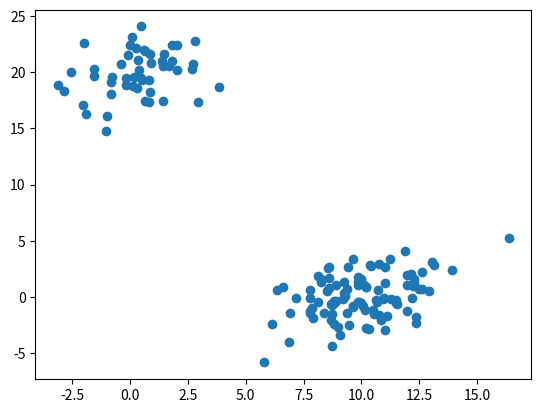
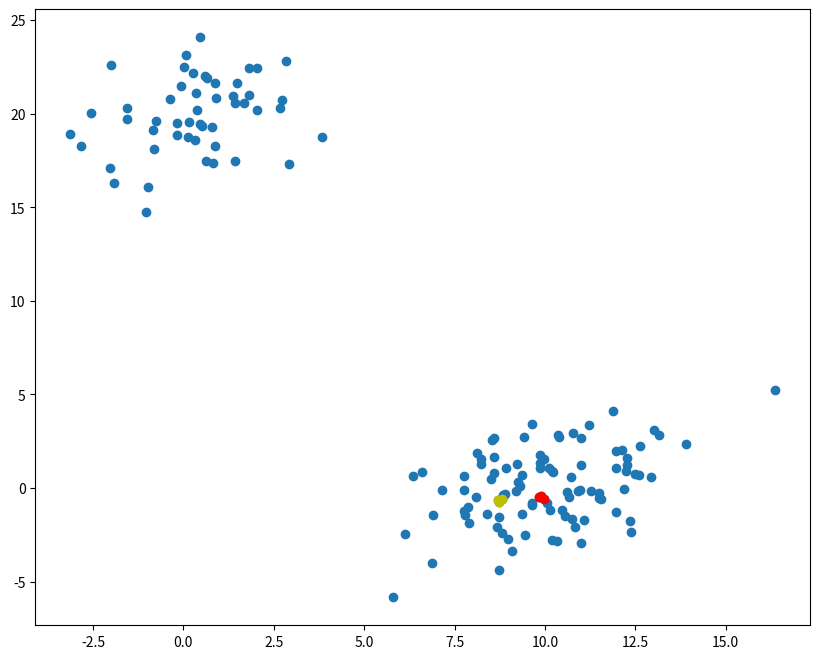
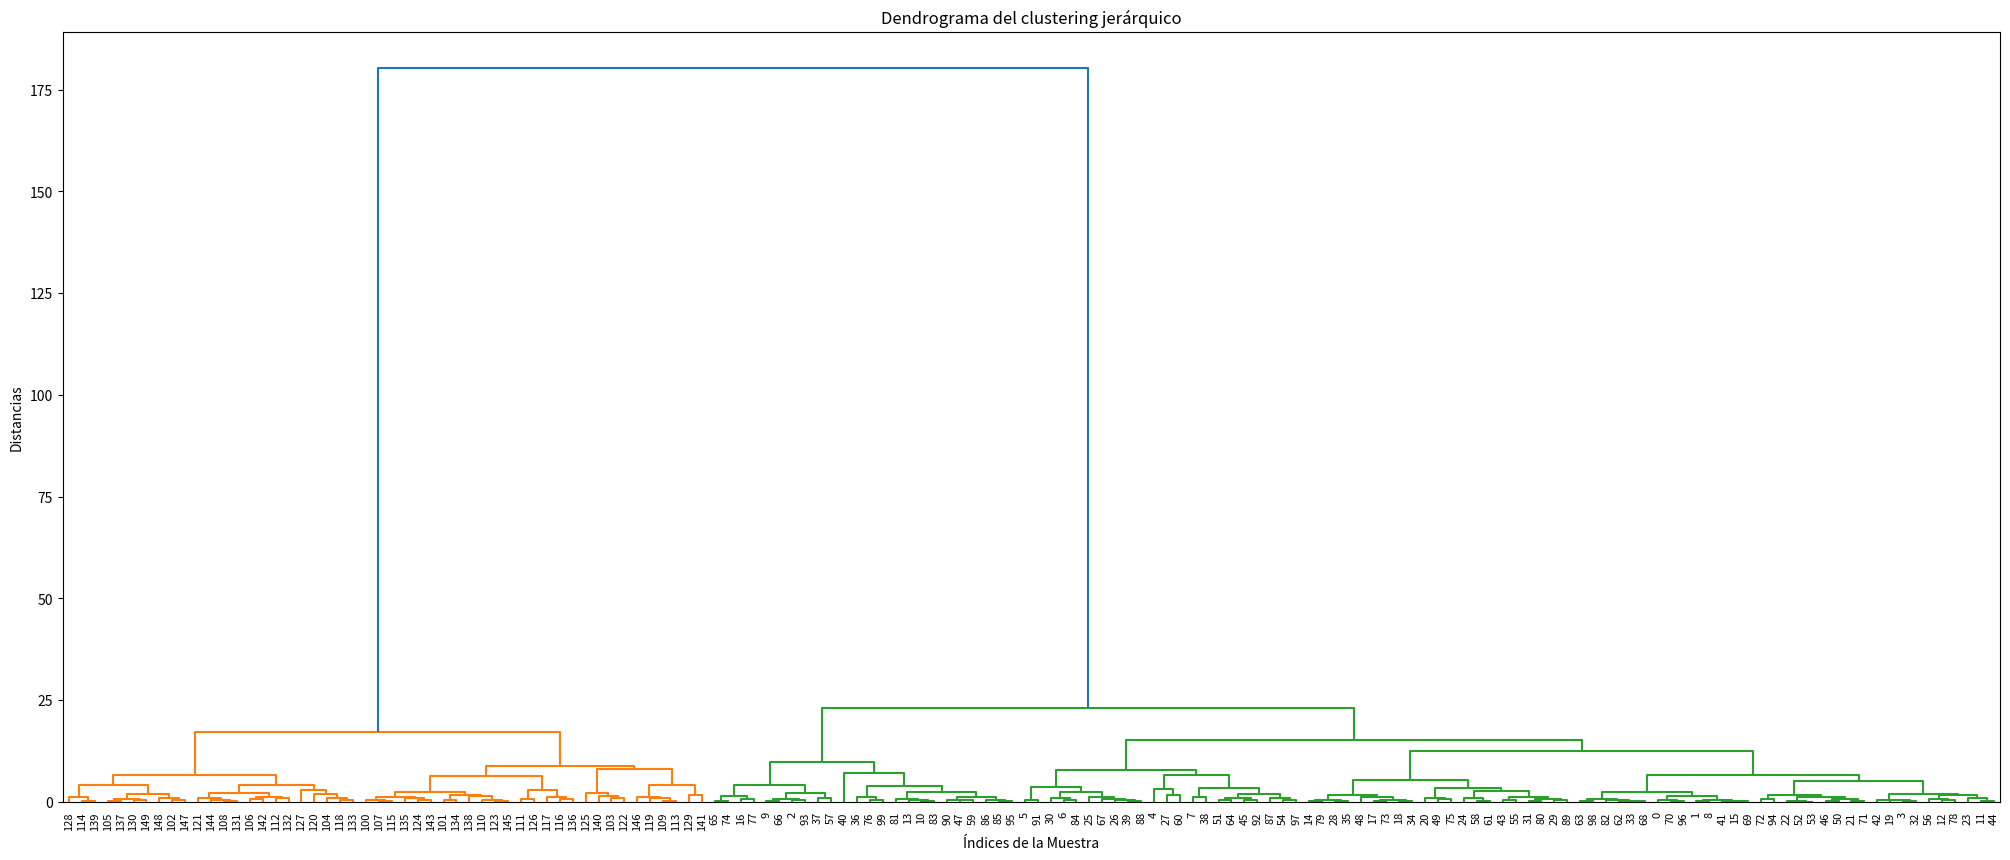
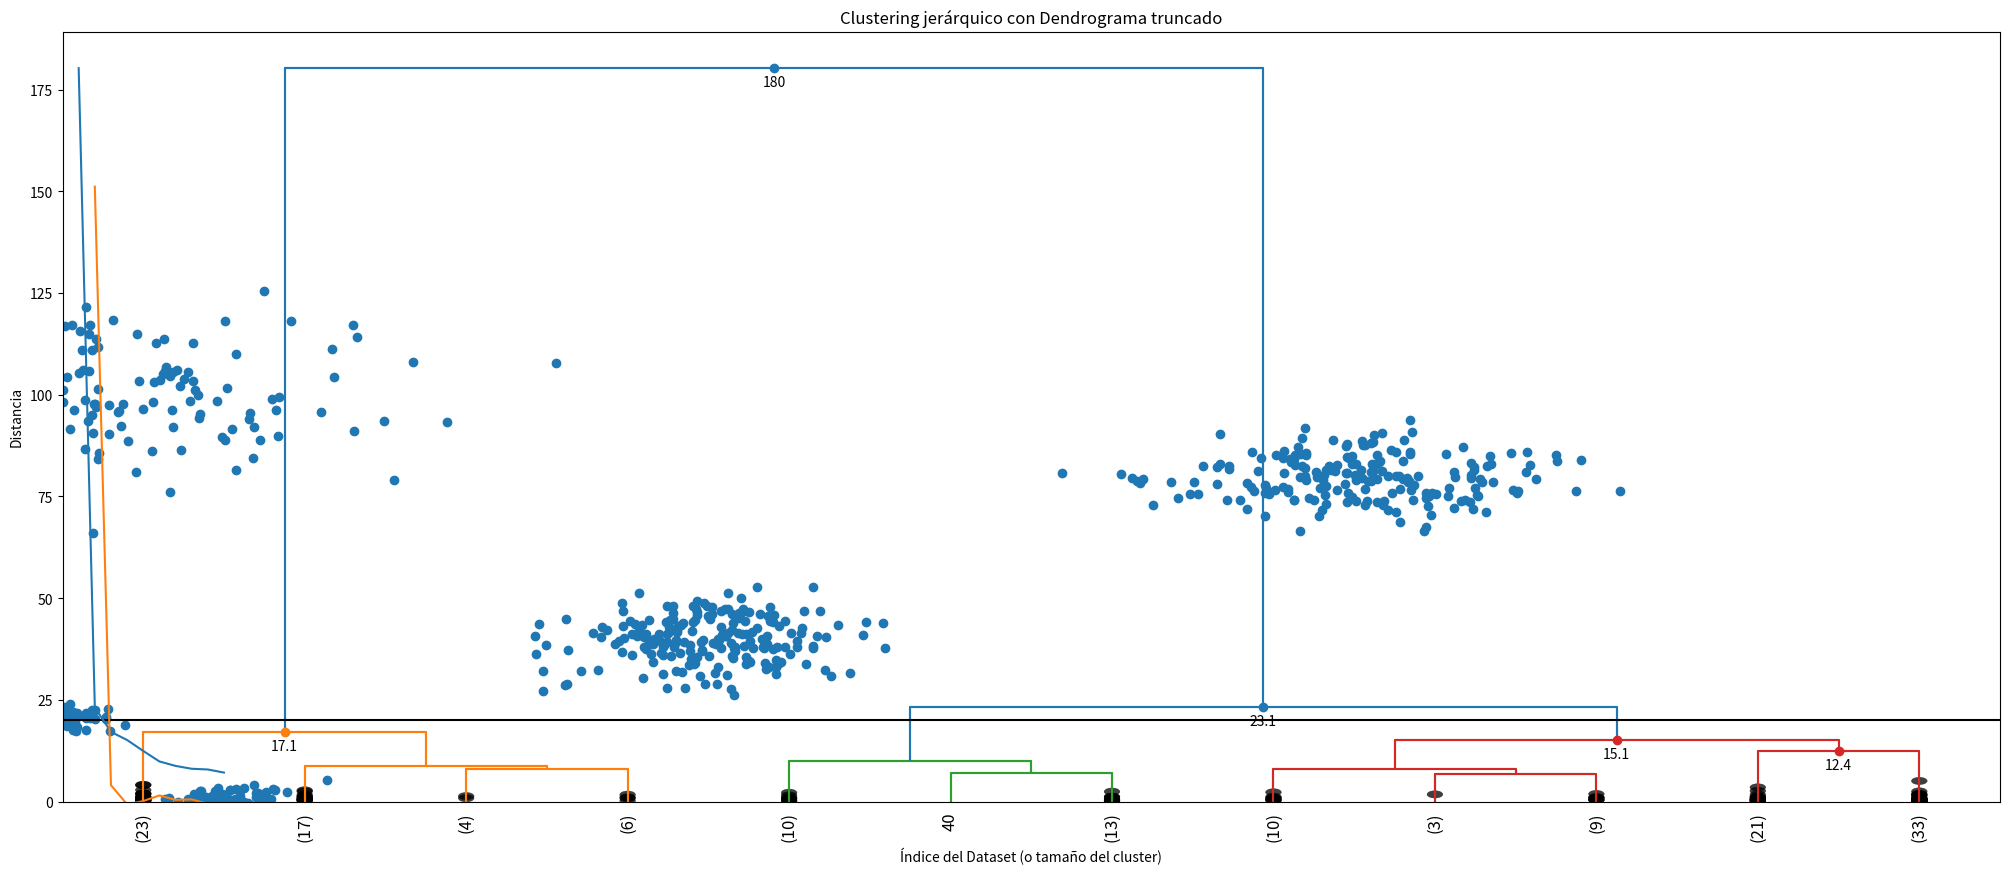
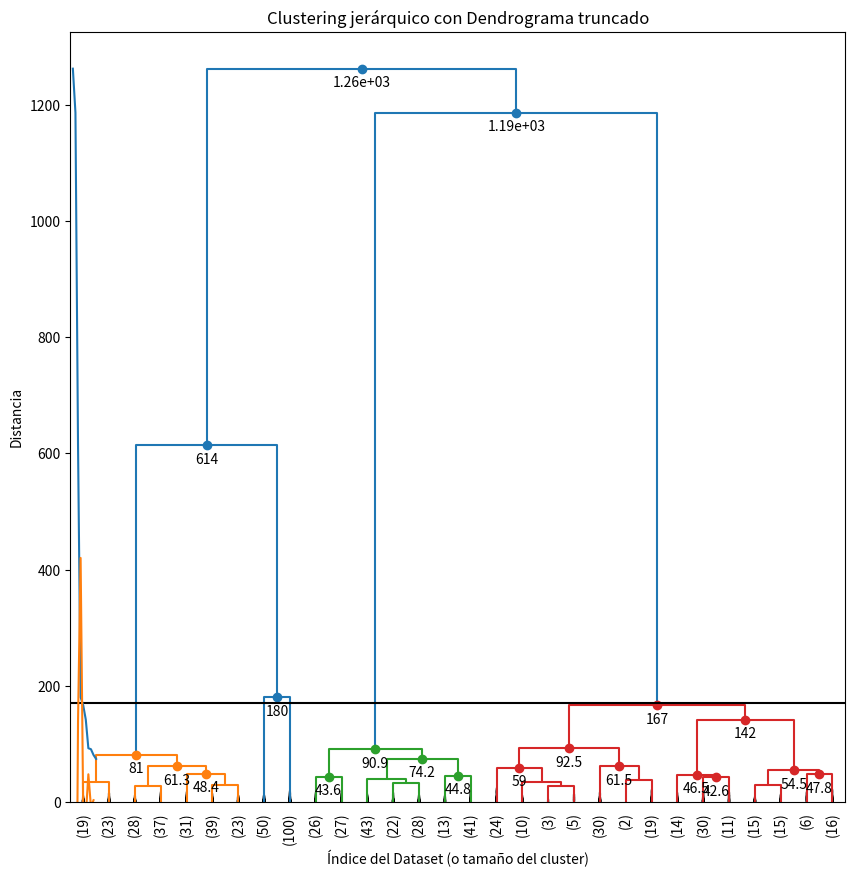
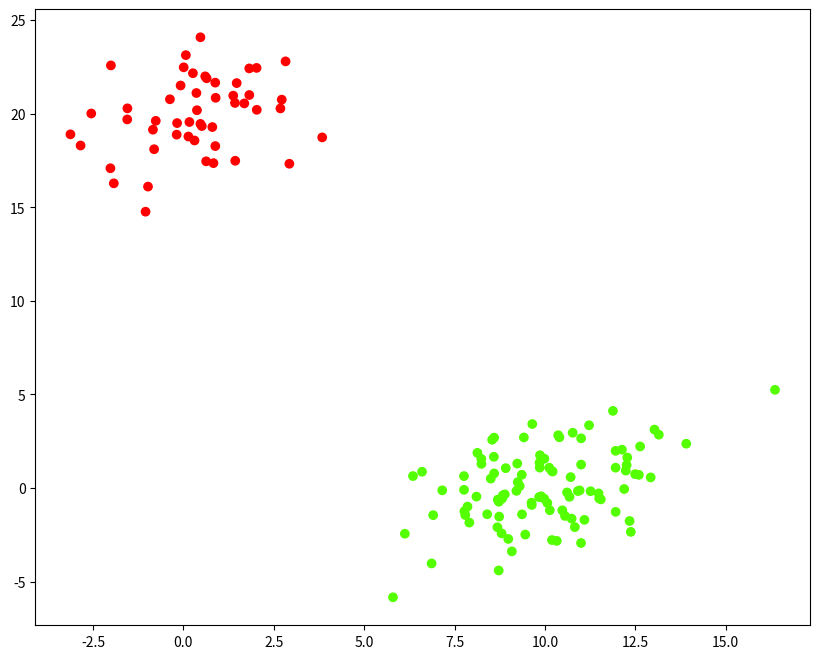
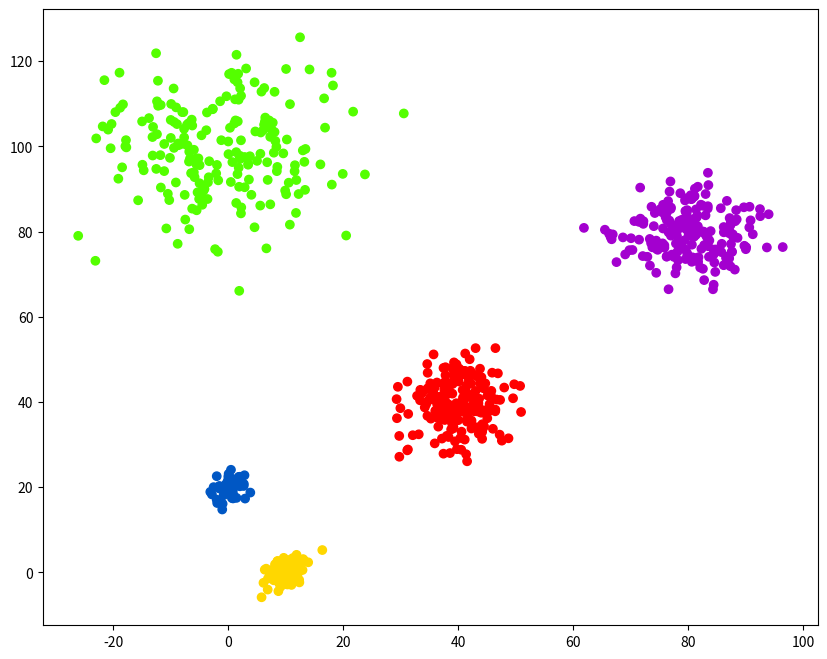

The script that saved these images, in order:
#!/usr/bin/env python
# coding: utf-8

# # Clustering jerárquico y dendrogramas
# Antes de empezar, pongamos un poco de notación para hablar todos el mismo idioma
# 
# * X dataset (array de n x m) de puntos a clusterizar
# * n número de datos
# * m número de rasgos 
# * Z array de enlace del cluster con la información de las uniones
# * k número de clusters

# In[1]:


import matplotlib.pyplot as plt
from scipy.cluster.hierarchy import dendrogram,linkage
import numpy as np


# In[2]:


np.random.seed(4711)
a = np.random.multivariate_normal([10,0],[[3,1],[1,4]], size = [100,])
b = np.random.multivariate_normal([0,20], [[3,1],[1,4]], size = [50,])
X = np.concatenate((a,b))
print(X.shape)
plt.scatter(X[:,0], X[:,1])
plt.show()


# In[3]:


Z = linkage(X, "ward")


# In[4]:


from scipy.cluster.hierarchy import cophenet
from scipy.spatial.distance import pdist


# In[5]:


c, coph_dist = cophenet(Z, pdist(X))
c


# In[6]:


Z[0]


# In[7]:


Z[1]


# In[8]:


Z[:20]


# In[9]:


print(Z[152-len(X)])# cluster 152
print(Z[158-len(X)])#cluster 158


# In[10]:


X[[33,62,68]]


# In[11]:


idx = [33,62,68]
idx2 = [15,69,41]
plt.figure(figsize=(10,8))
plt.scatter(X[:,0], X[:,1])##pintar todos los puntos
plt.scatter(X[idx,0], X[idx,1], c='r')##destacamos en rojo los puntos interesantes
plt.scatter(X[idx2,0], X[idx2,1], c='y')##destacamos en amarillo el segundo cluster
plt.show()


# ### Representación gráfica de un dendrograma

# In[12]:


plt.figure(figsize=(25,10))
plt.title("Dendrograma del clustering jerárquico")
plt.xlabel("Índices de la Muestra")
plt.ylabel("Distancias")
dendrogram(Z, leaf_rotation=90., leaf_font_size=8.0, color_threshold=0.7*180)
plt.show()


# In[13]:


Z[-4:,]


# ### Truncar el dendrograma

# In[14]:


plt.figure(figsize=(25,10))
plt.title("Dendrograma del clustering jerárquico truncado")
plt.xlabel("Índices de la Muestra")
plt.ylabel("Distancias")
dendrogram(Z, leaf_rotation=90., leaf_font_size=12.0, color_threshold=0.7*180,
           truncate_mode="lastp", p=12, show_leaf_counts=True, show_contracted=True,)
plt.show()


# ### Dendrograma tuneado

# In[15]:


def dendrogram_tune(*args, **kwargs):
    
    max_d=kwargs.pop("max_d", None)
    if max_d and 'color_threshold' not in kwargs:
        kwargs['color_threshold'] = max_d
    annotate_above = kwargs.pop('annotate_above', 0)
    
    ddata = dendrogram(*args,**kwargs)
        
    if not kwargs.get('no_plot', False):
        plt.title("Clustering jerárquico con Dendrograma truncado")
        plt.xlabel("Índice del Dataset (o tamaño del cluster)")
        plt.ylabel("Distancia")
        for i, d, c in zip(ddata['icoord'], ddata['dcoord'], ddata['color_list']):
            x = 0.5 * sum(i[1:3])
            y = d[1]
            if y>annotate_above:
                plt.plot(x,y,'o',c=c)
                plt.annotate('%.3g'%y, (x,y), xytext=(0,-5),
                            textcoords="offset points", va="top", ha="center")
                
    if max_d:
        plt.axhline(y=max_d, c='k')
        
    return ddata


# In[16]:


dendrogram_tune(Z,truncate_mode='lastp',p=12, leaf_rotation=90., leaf_font_size=12.,
                show_contracted=True,annotate_above=10, max_d=20)
plt.show()


# ### Corte automático del dendrograma
# inconsistency_i = (h_i-avg(h_j))/std(h_j)

# In[17]:


from scipy.cluster.hierarchy import inconsistent


# In[18]:


depth = 3
incons = inconsistent(Z, depth)
incons[-10:]


# ### Método del codo
# 

# In[19]:


last = Z[-10:,2]
last_rev = last[::-1]
print(last_rev)
idx = np.arange(1, len(last)+1)
plt.plot(idx, last_rev)

acc = np.diff(last,2)
acc_rev = acc[::-1]
plt.plot(idx[:-2]+1, acc_rev)
plt.show()
k = acc_rev.argmax() +2
print("El número óptimo de cluster es %s"%str(k))


# In[20]:


c = np.random.multivariate_normal([40,40],[[20,1],[1,30]], size=[200,])
d = np.random.multivariate_normal([80,80],[[30,1],[1,30]], size=[200,])
e = np.random.multivariate_normal([0,100],[[100,1],[1,100]], size=[200,])
X2 = np.concatenate((X,c,d,e),)
plt.scatter(X2[:,0], X2[:,1])
plt.show()


# In[21]:


Z2 = linkage(X2,"ward")


# In[22]:


plt.figure(figsize=(10,10))
dendrogram_tune(
    Z2,
    truncate_mode="lastp",
    p=30,
    leaf_rotation=90.,
    leaf_font_size=10.,
    show_contracted=True,
    annotate_above = 40,
    max_d = 170
)

plt.show()


# In[23]:


last = Z2[-10:,2]
last_rev = last[::-1]
print(last_rev)
idx = np.arange(1, len(last)+1)
plt.plot(idx, last_rev)

acc = np.diff(last,2)
acc_rev = acc[::-1]
plt.plot(idx[:-2]+1, acc_rev)
plt.show()
k = acc_rev.argmax() +2
print("El número óptimo de cluster es %s"%str(k))


# In[24]:


print(inconsistent(Z2, 5)[-10:])


# ## Recuperar los clusters y sus elementos

# In[25]:


from scipy.cluster.hierarchy import fcluster


# In[26]:


max_d=25
clusters = fcluster(Z, max_d, criterion="distance")
clusters


# In[27]:


k=2
clusters = fcluster(Z, k, criterion="maxclust")
clusters


# In[28]:


fcluster(Z, 8, depth=10)


# In[29]:


plt.figure(figsize=(10,8))
plt.scatter(X[:,0], X[:,1], c = clusters, cmap="prism")
plt.show()


# In[30]:


max_d=170
clusters = fcluster(Z2, max_d, criterion="distance")
clusters

plt.figure(figsize=(10,8))
plt.scatter(X2[:,0], X2[:,1], c = clusters, cmap="prism")
plt.show()

